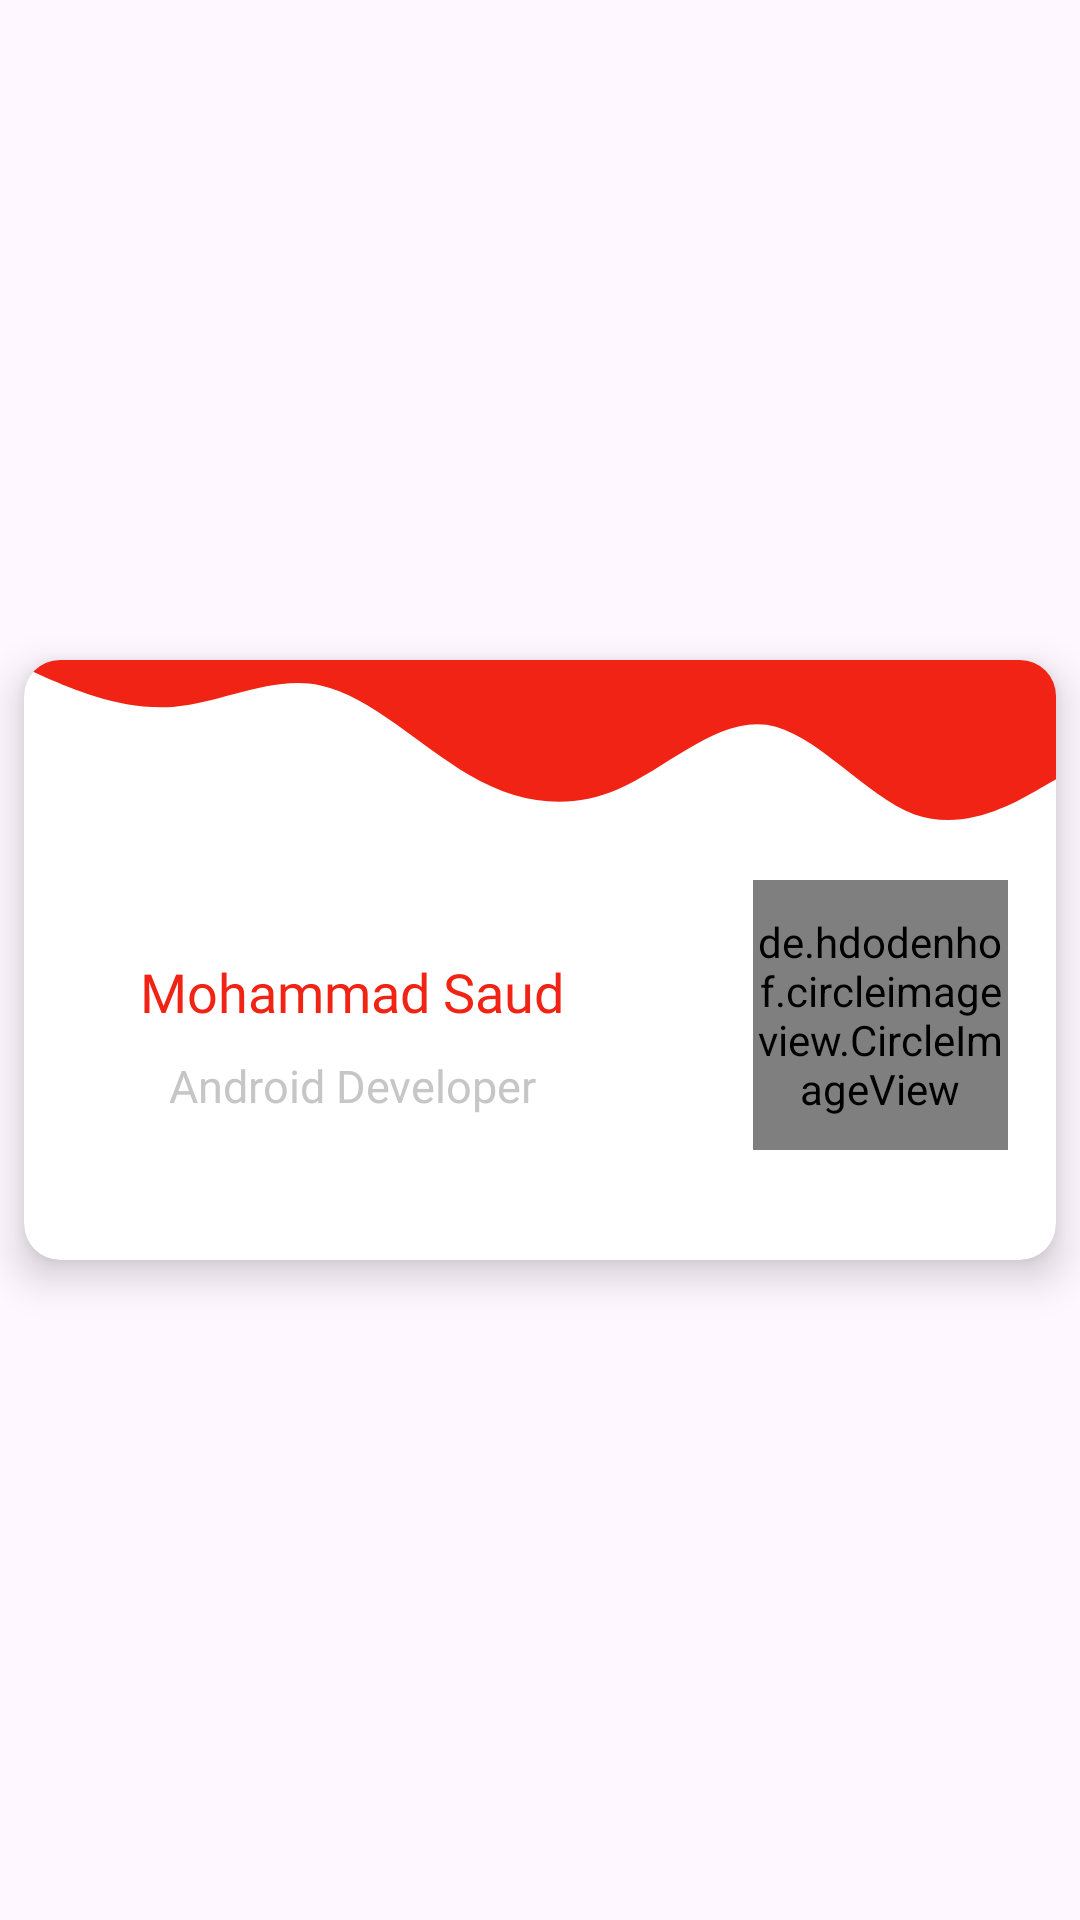

This screen was rendered from an Android layout file. Write that file and the resources it references.
<!-- AndroidManifest.xml: application theme Theme.NoteTakingApp -->
<!-- res/layout/drawer_header.xml -->
<?xml version="1.0" encoding="utf-8"?>
<androidx.constraintlayout.widget.ConstraintLayout xmlns:android="http://schemas.android.com/apk/res/android"
    xmlns:app="http://schemas.android.com/apk/res-auto"
    xmlns:tools="http://schemas.android.com/tools"
    android:layout_width="wrap_content"
    android:layout_height="wrap_content">

    <androidx.cardview.widget.CardView
        android:layout_width="match_parent"
        android:layout_height="200dp"
        android:layout_marginStart="8dp"
        android:layout_marginTop="8dp"
        android:layout_marginEnd="8dp"
        android:layout_marginBottom="8dp"
        app:cardCornerRadius="12dp"
        app:cardElevation="8dp"
        app:layout_constraintBottom_toBottomOf="parent"
        app:layout_constraintEnd_toEndOf="parent"
        app:layout_constraintStart_toStartOf="parent"
        app:layout_constraintTop_toTopOf="parent">

        <androidx.constraintlayout.widget.ConstraintLayout
            android:layout_width="match_parent"
            android:layout_height="match_parent">

            <ImageView
                android:id="@+id/imageView4"
                android:layout_width="wrap_content"
                android:layout_height="85dp"
                android:layout_marginTop="-12dp"
                android:src="@drawable/wave__1_"
                app:layout_constraintEnd_toEndOf="parent"
                app:layout_constraintHorizontal_bias="0.0"
                app:layout_constraintStart_toStartOf="parent"
                app:layout_constraintTop_toTopOf="parent" />

            <de.hdodenhof.circleimageview.CircleImageView
                android:id="@+id/image"
                android:layout_width="85dp"
                android:layout_height="90dp"
                android:layout_marginEnd="16dp"
                android:src="@drawable/profile"
                app:civ_border_color="@color/my_light_primary"
                app:civ_border_width="1dp"
                app:layout_constraintBottom_toBottomOf="parent"
                app:layout_constraintEnd_toEndOf="parent"
                app:layout_constraintTop_toBottomOf="@+id/imageView4"
                app:layout_constraintVertical_bias="0.0" />

            <TextView
                android:id="@+id/textView5"
                android:layout_width="wrap_content"
                android:layout_height="wrap_content"
                android:fontFamily="@font/aldrich"
                android:text="Mohammad Saud"
                android:textColor="@color/my_light_primary"
                android:textSize="18sp"
                app:layout_constraintBottom_toBottomOf="@+id/image"
                app:layout_constraintEnd_toStartOf="@+id/image"
                app:layout_constraintHorizontal_bias="0.38"
                app:layout_constraintStart_toStartOf="parent"
                app:layout_constraintTop_toTopOf="@+id/image"
                app:layout_constraintVertical_bias="0.38" />

            <TextView
                android:id="@+id/textView6"
                android:layout_width="wrap_content"
                android:layout_height="wrap_content"
                android:layout_marginTop="8dp"
                android:text="Android Developer"
                android:textColor="#C6C6C6"
                android:textSize="15sp"
                app:layout_constraintBottom_toBottomOf="@+id/image"
                app:layout_constraintEnd_toEndOf="@+id/textView5"
                app:layout_constraintStart_toStartOf="@+id/textView5"
                app:layout_constraintTop_toBottomOf="@+id/textView5"
                app:layout_constraintVertical_bias="0.07999998" />

        </androidx.constraintlayout.widget.ConstraintLayout>
    </androidx.cardview.widget.CardView>
</androidx.constraintlayout.widget.ConstraintLayout>
<!-- resources referenced by this layout -->
<resources>
  <color name="my_light_primary">#F02314</color>
  <!-- drawable profile: png bitmap (drawable, 209055 bytes) -->
  <!-- drawable wave__1_ (drawable) -->
  <vector xmlns:android="http://schemas.android.com/apk/res/android"
      android:width="1440dp"
      android:height="300dp"
      android:viewportWidth="1430"
      android:viewportHeight="320">
    <path
        android:pathData="M0,32L32.3,48C68.6,64 134,96 206,90.7C274.3,85 343,43 411,58.7C480,75 549,149 617,192C685.7,235 754,245 823,213.3C891.4,181 960,107 1029,117.3C1097.1,128 1166,224 1234,250.7C1302.9,277 1371,235 1406,213.3L1440,192L1440,0L1405.7,0C1371.4,0 1303,0 1234,0C1165.7,0 1097,0 1029,0C960,0 891,0 823,0C754.3,0 686,0 617,0C548.6,0 480,0 411,0C342.9,0 274,0 206,0C137.1,0 69,0 34,0L0,0Z"
        android:fillColor="#f02314"/>
  </vector>
  <style name="Theme.NoteTakingApp" parent="Base.Theme.NoteTakingApp" />
  <style name="Base.Theme.NoteTakingApp" parent="Theme.Material3.DayNight.NoActionBar">
          
           <item name="colorPrimary">@color/my_light_primary</item>
      </style>
</resources>
